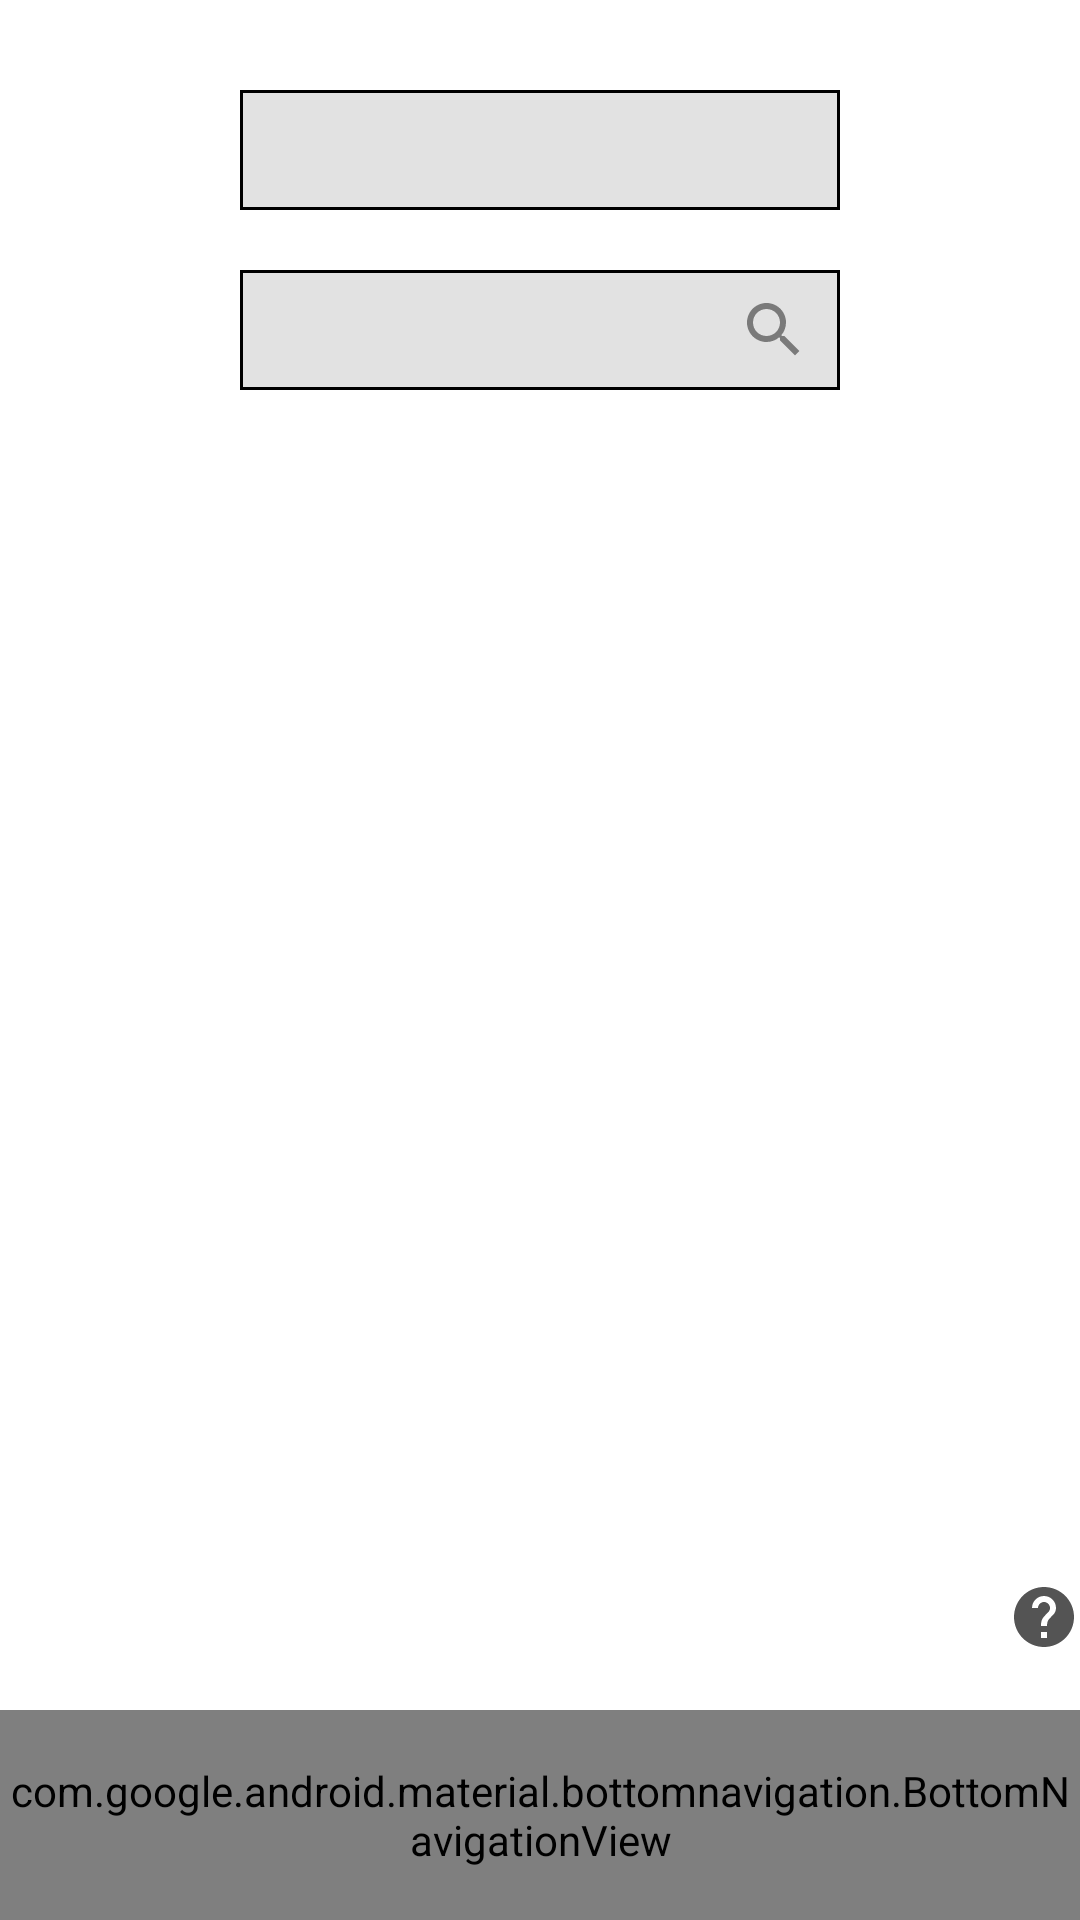

Android layout source for this screen:
<!-- AndroidManifest.xml: application theme Theme.WeastseaMobileAPP -->
<!-- res/layout/activity_list_components.xml -->
<?xml version="1.0" encoding="utf-8"?>
<RelativeLayout xmlns:android="http://schemas.android.com/apk/res/android"
    xmlns:app="http://schemas.android.com/apk/res-auto"
    xmlns:tools="http://schemas.android.com/tools"
    android:layout_width="match_parent"
    android:layout_height="match_parent"
    tools:context=".aplication.ListComponents">


    <Spinner
        android:id="@+id/filterListComp"
        android:layout_width="match_parent"
        android:layout_height="40dp"
        android:layout_marginStart="80dp"
        android:layout_marginTop="30dp"
        android:layout_marginEnd="80dp"
        android:layout_marginBottom="20dp"
        android:background="@drawable/list_line_border"
        android:padding="10dp" />


    <EditText
        android:id="@+id/rnListComps"
        android:layout_width="match_parent"
        android:layout_height="40dp"
        android:layout_below="@+id/filterListComp"
        android:layout_marginStart="80dp"
        android:layout_marginEnd="80dp"
        android:layout_marginBottom="35dp"
        android:background="@drawable/list_line_border"
        android:drawableEnd="@drawable/ic_search"
        android:inputType="text"
        android:padding="10dp" />

    <androidx.recyclerview.widget.RecyclerView
        android:id="@+id/listLine"
        android:layout_width="match_parent"
        android:layout_height="435dp"
        android:layout_below="@+id/rnListComps" />

    <pl.droidsonroids.gif.GifImageView
        android:id="@+id/loading"
        android:layout_width="wrap_content"
        android:layout_height="wrap_content"
        android:layout_below="@+id/rnListComps"
        android:layout_centerHorizontal="true"
        android:layout_centerVertical="true"
        android:src="@drawable/loader1"
        android:visibility="invisible" />


    <Button
        android:id="@+id/btnHelpListComp"
        android:layout_width="wrap_content"
        android:layout_height="wrap_content"
        android:layout_above="@+id/bottom_navigation"
        android:layout_marginLeft="317dp"
        android:layout_marginBottom="7dp"
        android:background="@android:color/transparent"
        android:drawableEnd="@drawable/ic_baseline_help_24" />

    
    <com.google.android.material.bottomnavigation.BottomNavigationView
        android:id="@+id/bottom_navigation"
        android:layout_width="match_parent"
        android:layout_height="70dp"
        android:layout_alignParentBottom="true"
        android:background="#404549"
        app:itemIconSize="35dp"
        app:itemIconTint="@color/white"
        app:itemTextColor="@color/white"
        app:labelVisibilityMode="labeled"
        app:menu="@menu/bottom_navigation_menu" />

</RelativeLayout>
<!-- resources referenced by this layout -->
<resources>
  <color name="white">#FFFFFFFF</color>
  <!-- drawable ic_baseline_help_24 (drawable) -->
  <vector xmlns:android="http://schemas.android.com/apk/res/android" android:width="24dp"
      android:height="24dp" android:tint="#545454"
      android:viewportWidth="24" android:viewportHeight="24">
      <path android:fillColor="@android:color/white" android:pathData="M12,2C6.48,2 2,6.48 2,12s4.48,10 10,10 10,-4.48 10,-10S17.52,2 12,2zM13,19h-2v-2h2v2zM15.07,11.25l-0.9,0.92C13.45,12.9 13,13.5 13,15h-2v-0.5c0,-1.1 0.45,-2.1 1.17,-2.83l1.24,-1.26c0.37,-0.36 0.59,-0.86 0.59,-1.41 0,-1.1 -0.9,-2 -2,-2s-2,0.9 -2,2L8,9c0,-2.21 1.79,-4 4,-4s4,1.79 4,4c0,0.88 -0.36,1.68 -0.93,2.25z"/>
  </vector>
  <!-- drawable ic_search (drawable-anydpi) -->
  <vector xmlns:android="http://schemas.android.com/apk/res/android"
      android:width="24dp"
      android:height="24dp"
      android:alpha="0.6"
      android:tint="#333333"
      android:viewportWidth="24"
      android:viewportHeight="24">
    <path
        android:fillColor="@android:color/white"
        android:pathData="M15.5,14h-0.79l-0.28,-0.27C15.41,12.59 16,11.11 16,9.5 16,5.91 13.09,3 9.5,3S3,5.91 3,9.5 5.91,16 9.5,16c1.61,0 3.09,-0.59 4.23,-1.57l0.27,0.28v0.79l5,4.99L20.49,19l-4.99,-5zM9.5,14C7.01,14 5,11.99 5,9.5S7.01,5 9.5,5 14,7.01 14,9.5 11.99,14 9.5,14z"/>
  </vector>
  <!-- drawable list_line_border (drawable-v24) -->
  <?xml version="1.0" encoding="utf-8"?>
  <shape xmlns:android="http://schemas.android.com/apk/res/android">
      <stroke
          android:width="1dp"
          android:color="#000000"
          android:shadowColor="#000000"
          android:shadowDx="2"
          android:shadowDy="4"
          android:shadowRadius="4" />
      <solid android:color="#E2E2E2"/>
  </shape>
  <!-- drawable loader1: gif bitmap (drawable-hdpi, 20895 bytes) -->
  <style name="Theme.WeastseaMobileAPP" parent="Theme.MaterialComponents.DayNight.NoActionBar">
  
          <item name="android:windowAnimationStyle">@null</item>
  
          
          <item name="colorPrimary">@color/red</item>
          <item name="colorPrimaryVariant">#396287</item>
          <item name="colorOnPrimary">@color/black</item>
          
          <item name="colorSecondary">#404549</item>
          <item name="colorSecondaryVariant">#404549</item>
          <item name="colorOnSecondary">@color/black</item>
          
          <item name="android:statusBarColor" tools:targetApi="l">?attr/colorPrimaryVariant</item>
          
      </style>
  <color name="red">#AB3333</color>
  <color name="black">#FF000000</color>
</resources>
